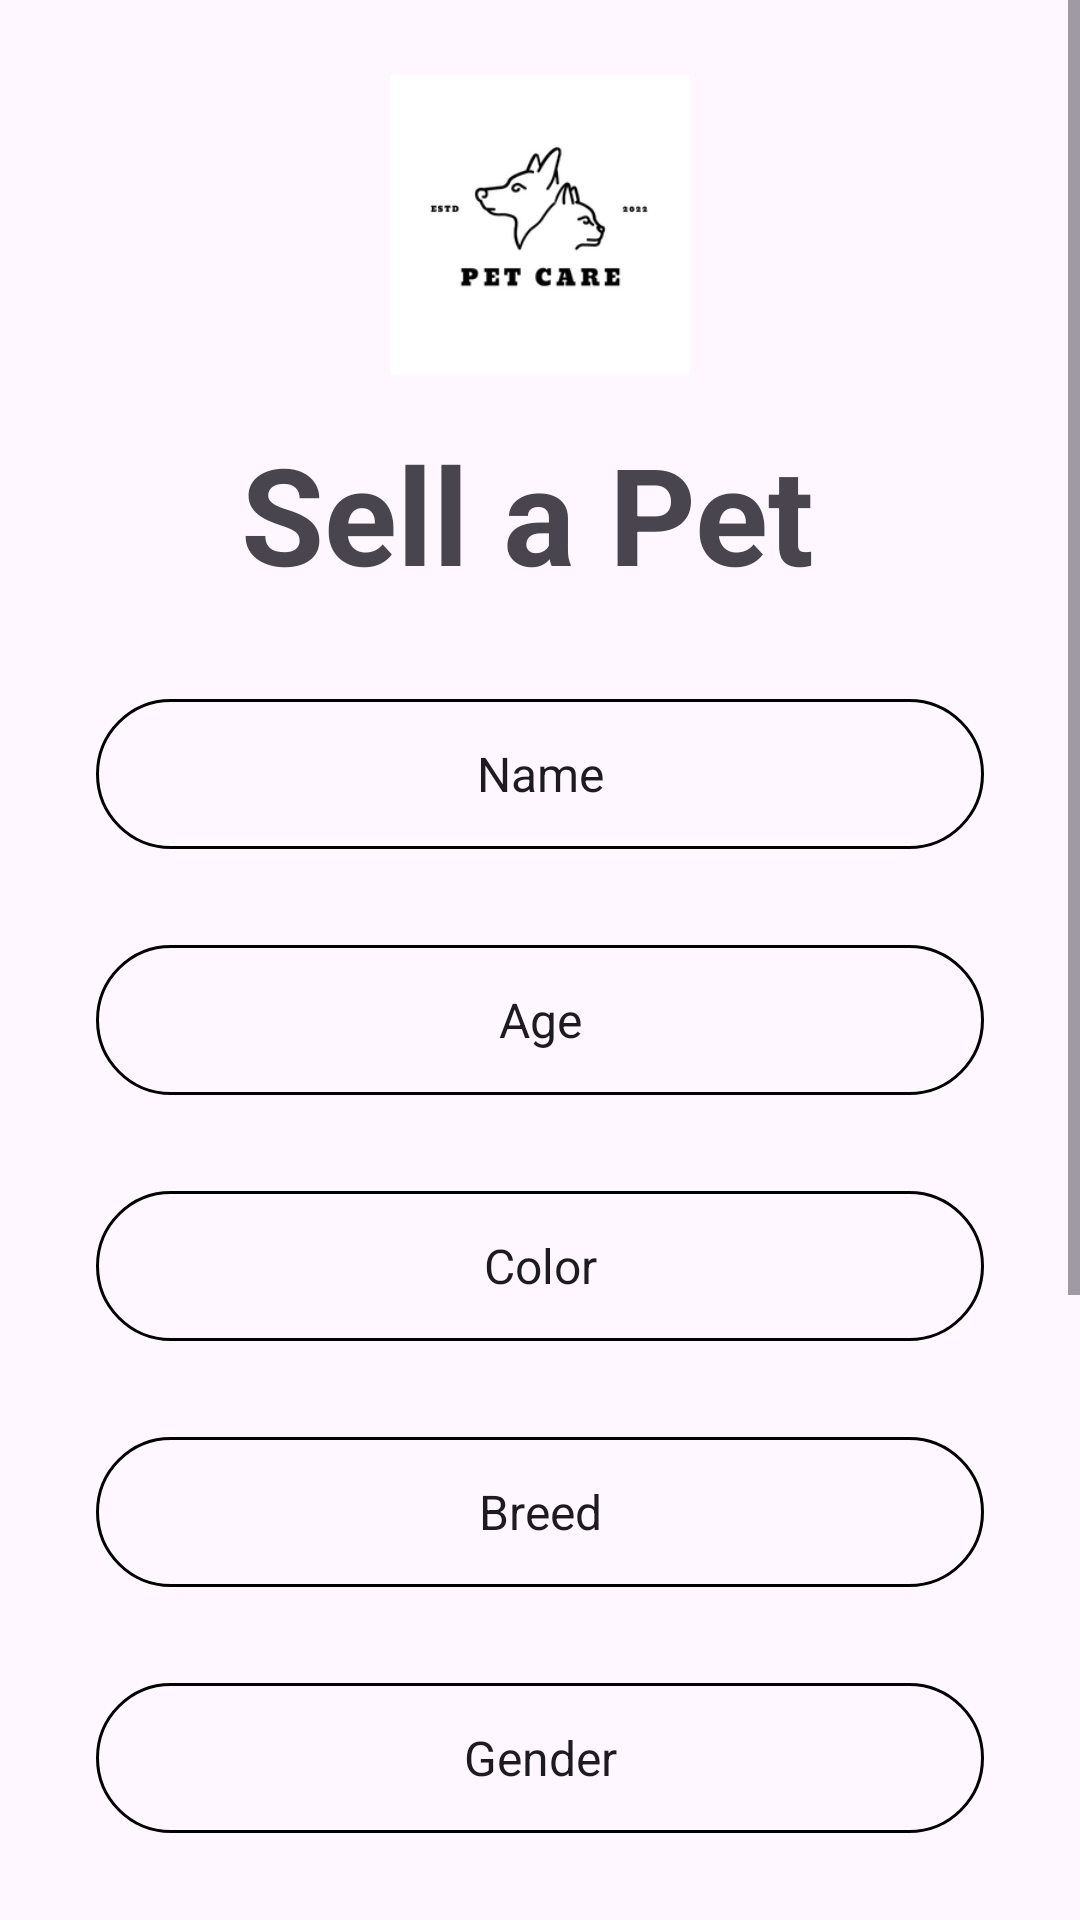

Write the Android layout XML for this screen, with the resource values it uses.
<!-- AndroidManifest.xml: application theme Theme.Pet_Care_App -->
<!-- res/layout/activity_selling.xml -->
<?xml version="1.0" encoding="utf-8"?>
<androidx.constraintlayout.widget.ConstraintLayout xmlns:android="http://schemas.android.com/apk/res/android"
    xmlns:app="http://schemas.android.com/apk/res-auto"
    xmlns:tools="http://schemas.android.com/tools"
    android:layout_width="match_parent"
    android:layout_height="match_parent"
    tools:context=".Activity.SellingActivity">

    <ScrollView
        android:layout_width="match_parent"
        android:layout_height="match_parent"
        tools:layout_editor_absoluteX="16dp"
        tools:layout_editor_absoluteY="96dp">

        <LinearLayout
            android:layout_width="match_parent"
            android:layout_height="wrap_content"
            android:orientation="vertical">

            <ImageView
                android:id="@+id/imageView5"
                android:layout_width="match_parent"
                android:layout_height="100dp"
                android:layout_marginTop="25dp"
                app:srcCompat="@drawable/rsz_78" />

            <LinearLayout
                android:layout_width="match_parent"
                android:layout_height="match_parent"
                android:layout_marginTop="16dp"
                android:gravity="center"
                android:orientation="horizontal">

                <TextView
                    android:id="@+id/textViewSellTitle"
                    android:layout_width="wrap_content"
                    android:layout_height="wrap_content"
                    android:layout_marginEnd="8dp"
                    android:text="Sell a Pet"
                    android:textColor="@color/blue_grey"
                    android:textSize="45sp"
                    android:textStyle="bold" />
            </LinearLayout>

            <EditText
                android:id="@+id/userEdt"
                android:layout_width="match_parent"
                android:layout_height="50dp"
                android:layout_marginStart="32dp"
                android:layout_marginTop="32dp"
                android:layout_marginEnd="32dp"
                android:background="@drawable/edittext_background"
                android:ems="10"
                android:hint="Name"
                android:inputType="text"
                android:textAlignment="center"
                android:textColorHint="@color/blue_grey"
                android:textSize="16sp" />

            <EditText
                android:id="@+id/editTextTextSPAge"
                android:layout_width="match_parent"
                android:layout_height="50dp"
                android:layout_marginStart="32dp"
                android:layout_marginTop="32dp"
                android:layout_marginEnd="32dp"
                android:background="@drawable/edittext_background"
                android:ems="10"
                android:hint="Age"
                android:inputType="text"
                android:textAlignment="center"
                android:textColorHint="@color/blue_grey"
                android:textSize="16sp" />

            <EditText
                android:id="@+id/editTextTextSPColor"
                android:layout_width="match_parent"
                android:layout_height="50dp"
                android:layout_marginStart="32dp"
                android:layout_marginTop="32dp"
                android:layout_marginEnd="32dp"
                android:background="@drawable/edittext_background"
                android:ems="10"
                android:hint="Color"
                android:inputType="text"
                android:textAlignment="center"
                android:textColorHint="@color/blue_grey"
                android:textSize="16sp" />

            <EditText
                android:id="@+id/editTextTextSPBreed"
                android:layout_width="match_parent"
                android:layout_height="50dp"
                android:layout_marginStart="32dp"
                android:layout_marginTop="32dp"
                android:layout_marginEnd="32dp"
                android:background="@drawable/edittext_background"
                android:ems="10"
                android:hint="Breed"
                android:inputType="text"
                android:textAlignment="center"
                android:textColorHint="@color/blue_grey"
                android:textSize="16sp" />

            <EditText
                android:id="@+id/editTextTextSPGender"
                android:layout_width="match_parent"
                android:layout_height="50dp"
                android:layout_marginStart="32dp"
                android:layout_marginTop="32dp"
                android:layout_marginEnd="32dp"
                android:background="@drawable/edittext_background"
                android:ems="10"
                android:hint="Gender"
                android:inputType="text"
                android:textAlignment="center"
                android:textColorHint="@color/blue_grey"
                android:textSize="16sp" />

            <EditText
                android:id="@+id/editTextTextSPLocation"
                android:layout_width="match_parent"
                android:layout_height="50dp"
                android:layout_marginStart="32dp"
                android:layout_marginTop="32dp"
                android:layout_marginEnd="32dp"
                android:background="@drawable/edittext_background"
                android:ems="10"
                android:hint="Location"
                android:inputType="text"
                android:textAlignment="center"
                android:textColorHint="@color/blue_grey"
                android:textSize="16sp" />

            <ImageView
                android:id="@+id/imageView19"
                android:layout_width="match_parent"
                android:layout_height="wrap_content"
                android:layout_marginTop="32dp" />

            <androidx.appcompat.widget.AppCompatButton
                android:id="@+id/buttonSPSelectImage"
                style="@android:style/Widget.Button"
                android:layout_width="300dp"
                android:layout_height="wrap_content"
                android:layout_gravity="center"
                android:layout_margin="32dp"
                android:background="@drawable/red_button_background"
                android:text="Choose a Image"
                android:textColor="@color/white"
                android:textSize="16sp"
                android:textStyle="bold" />

            <androidx.appcompat.widget.AppCompatButton
                android:id="@+id/buttonSPAdd"
                style="@android:style/Widget.Button"
                android:layout_width="match_parent"
                android:layout_height="wrap_content"
                android:layout_margin="32dp"
                android:background="@drawable/red_button_background"
                android:text="Add to the Selling List"
                android:textColor="@color/white"
                android:textSize="16sp"
                android:textStyle="bold" />

        </LinearLayout>
    </ScrollView>

</androidx.constraintlayout.widget.ConstraintLayout>
<!-- resources referenced by this layout -->
<resources>
  <!-- drawable edittext_background (drawable) -->
  <?xml version="1.0" encoding="utf-8"?>
  <selector xmlns:android="http://schemas.android.com/apk/res/android">
  <item>
      <shape android:shape="rectangle">
          <stroke android:color="@color/red" android:width="1dp"/>
          <corners android:radius="100dp"/>
      </shape>
  </item>
  </selector>
  <!-- drawable red_button_background (drawable) -->
  <?xml version="1.0" encoding="utf-8"?>
  <selector xmlns:android="http://schemas.android.com/apk/res/android">
  <item>
      <shape android:shape="rectangle">
          <corners android:radius="50dp"/>
          <solid android:color="@color/red"/>
      </shape>
  </item>
  </selector>
  <!-- drawable rsz_78: png bitmap (drawable-hdpi, 5953 bytes) -->
  <style name="Theme.Pet_Care_App" parent="Base.Theme.Pet_Care_App" />
  <style name="Base.Theme.Pet_Care_App" parent="Theme.Material3.DayNight.NoActionBar">
          
          
      </style>
  <!-- not gathered from this repository: default colours our renderer supplied (Android Studio template values) -->
  <color name="white">#FFFFFFFF</color>
</resources>
